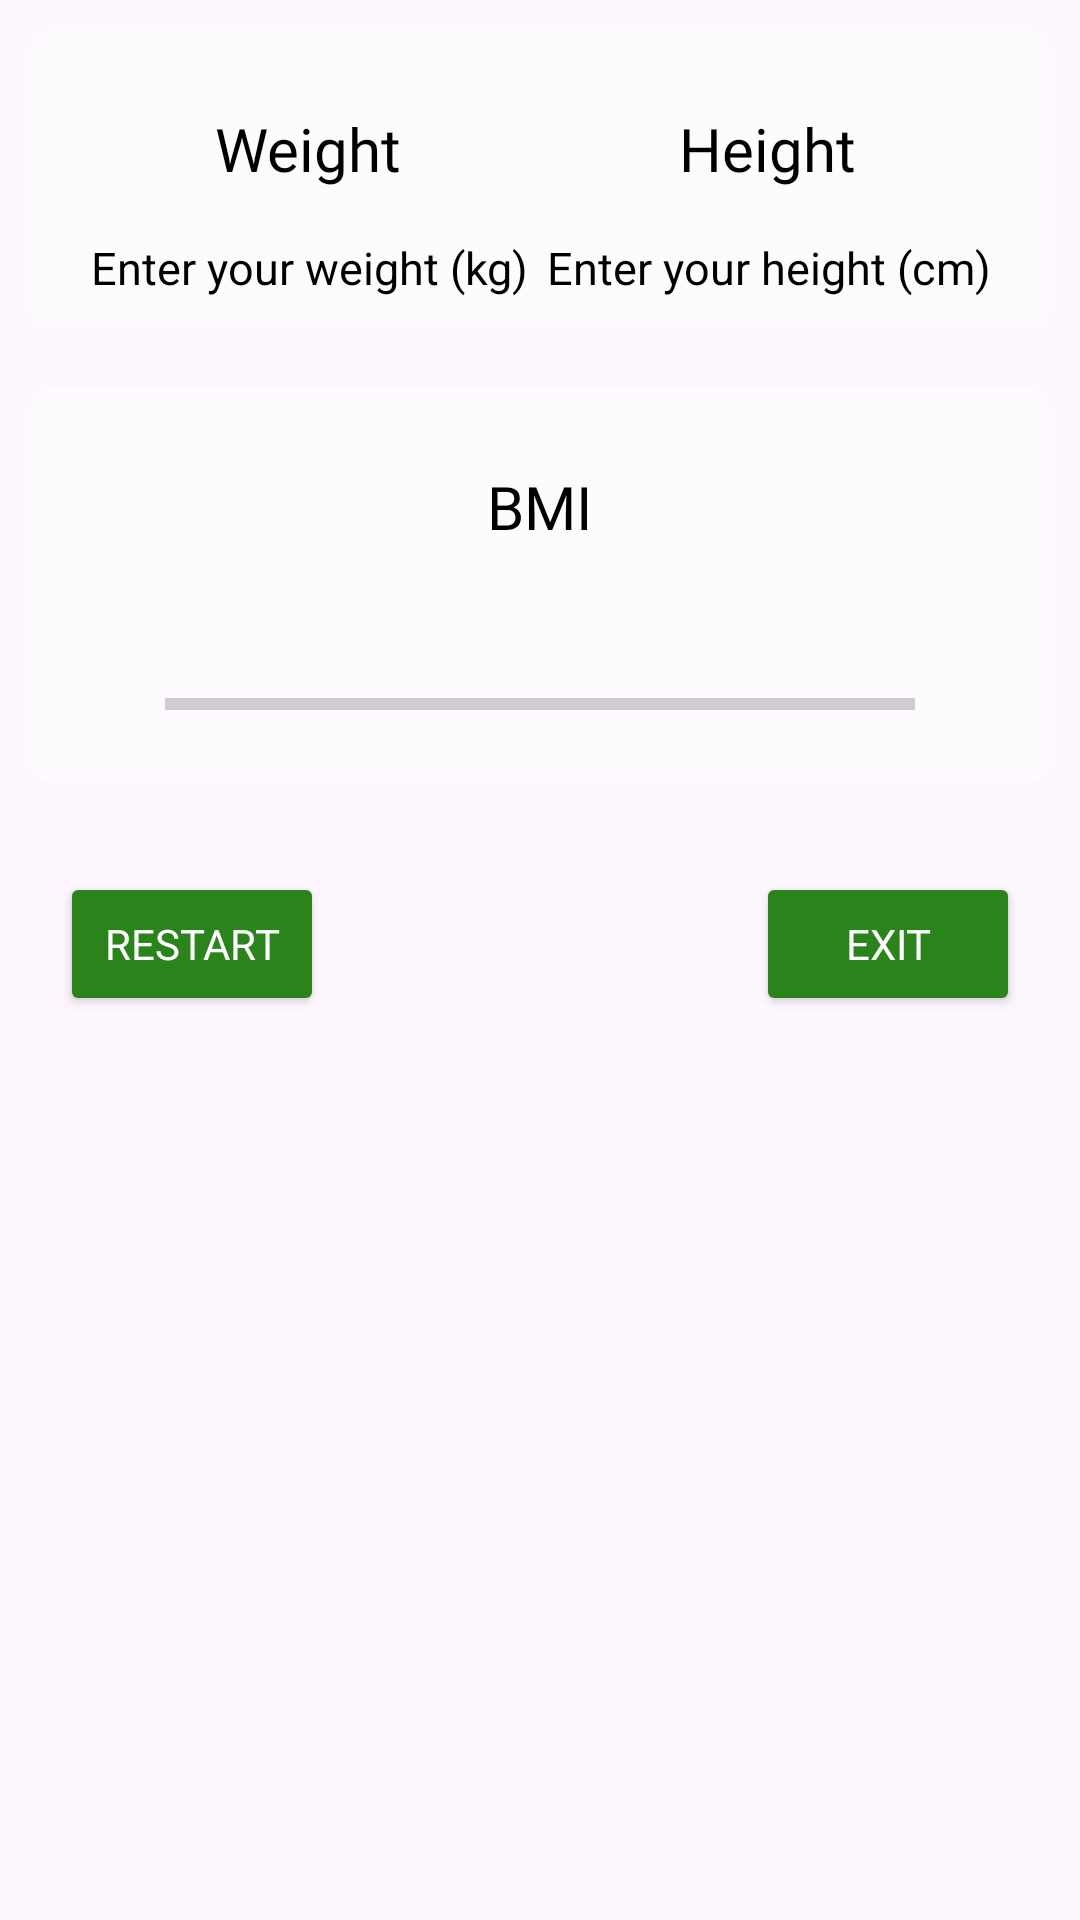

Write the Android layout XML for this screen, with the resource values it uses.
<!-- AndroidManifest.xml: application theme Theme.UniFit -->
<!-- res/layout/scrollview_workout_end.xml -->
<?xml version="1.0" encoding="utf-8"?>
<ScrollView xmlns:android="http://schemas.android.com/apk/res/android"
    android:layout_width="match_parent"
    android:layout_height="match_parent"
    xmlns:app="http://schemas.android.com/apk/res-auto"
    xmlns:tools="http://schemas.android.com/tools">
    <LinearLayout
        android:layout_width="match_parent"
        android:layout_height="match_parent"
        android:orientation="vertical">
        <androidx.cardview.widget.CardView
            android:id="@+id/cvWeightHeight"
            android:layout_width="match_parent"
            android:layout_height="wrap_content"
            android:layout_margin="@dimen/margin_10"
            app:cardCornerRadius="@dimen/card_view_corner_radius"
            app:cardBackgroundColor="@color/transparent_white"
            app:cardElevation="0dp">
            <RelativeLayout
                android:layout_width="match_parent"
                android:layout_height="match_parent"
                android:padding="@dimen/margin_10">
            <LinearLayout
                android:layout_width="wrap_content"
                android:layout_height="wrap_content"
                android:orientation="vertical"
                android:gravity="center"
                android:layout_alignParentStart="true">
            <TextView
                android:id="@+id/tvWeight"
                android:text="@string/weight"
                android:layout_width="wrap_content"
                android:layout_height="wrap_content"
                style="@style/TextViewTitle2"/>
            <TextView
                android:id="@+id/tvWeightValue"
                android:text="@string/enter_weight"
                android:layout_marginHorizontal="@dimen/margin_10"
                android:layout_width="wrap_content"
                android:layout_height="wrap_content"
                android:layout_below="@id/tvWeight"
                style="@style/TextViewPlain"/>
            </LinearLayout>

                <LinearLayout
                    android:layout_width="wrap_content"
                    android:layout_height="wrap_content"
                    android:orientation="vertical"
                    android:gravity="center"
                    android:layout_alignParentEnd="true">
                    <TextView
                        android:id="@+id/tvHeight"
                        android:text="@string/height"
                        android:layout_width="wrap_content"
                        android:layout_height="wrap_content"
                        style="@style/TextViewTitle2"/>
                    <TextView
                        android:id="@+id/tvHeightValue"
                        android:text="@string/enter_height"
                        android:layout_marginHorizontal="@dimen/margin_10"
                        android:layout_width="wrap_content"
                        android:layout_height="wrap_content"
                        android:layout_below="@id/tvWeight"
                        style="@style/TextViewPlain"/>
                </LinearLayout>
            </RelativeLayout>

        </androidx.cardview.widget.CardView>
        <androidx.cardview.widget.CardView
            android:layout_width="match_parent"
            android:layout_height="wrap_content"
            android:layout_margin="@dimen/margin_10"
            app:cardCornerRadius="@dimen/card_view_corner_radius"
            app:cardBackgroundColor="@color/transparent_white"
            app:cardElevation="0dp">

            <RelativeLayout
                android:layout_width="match_parent"
                android:layout_height="match_parent"
                android:padding="@dimen/margin_10">

                <TextView
                    android:id="@+id/tvBMI"
                    android:text="BMI"
                    android:layout_width="wrap_content"
                    android:layout_height="wrap_content"
                    style="@style/TextViewTitle2"
                    android:layout_centerHorizontal="true"/>

                <TextView
                    android:id="@+id/tvBMIValue"
                    tools:text="19"
                    android:layout_width="wrap_content"
                    android:layout_height="wrap_content"
                    android:layout_centerHorizontal="true"
                    android:layout_below="@id/tvBMI"
                    style="@style/TextViewPlain"/>

                <ProgressBar
                    android:id="@+id/progressBarBMI"
                    android:layout_below="@id/tvBMIValue"
                    android:layout_width="250dp"
                    android:layout_centerHorizontal="true"
                    android:layout_height="wrap_content"
                    android:max="50"
                    style="?android:attr/progressBarStyleHorizontal"
                    android:layout_marginTop="8dp"
                    android:layout_marginBottom="8dp"/>

            </RelativeLayout>

        </androidx.cardview.widget.CardView>

    <LinearLayout
        android:layout_width="match_parent"
        android:layout_height="wrap_content"
        android:padding="@dimen/margin_20">
        <Button
            android:text="Restart"
            android:layout_below="@id/llKCalBurned"
            android:layout_centerHorizontal="true"
            style="@style/ButtonPlainSmall"
            android:layout_width="wrap_content"
            android:layout_height="wrap_content"/>
        <Space
            android:layout_width="0dp"
            android:layout_weight="1"
            android:layout_height="match_parent"/>
        <Button
            android:text="Exit"
            android:layout_below="@id/llKCalBurned"
            android:layout_centerHorizontal="true"
            style="@style/ButtonPlainSmall"
            android:layout_width="wrap_content"
            android:layout_height="wrap_content"/>
    </LinearLayout>
    </LinearLayout>
</ScrollView>
<!-- resources referenced by this layout -->
<resources>
  <color name="transparent_white">#99FFFFFF</color>
  <dimen name="card_view_corner_radius">8dp</dimen>
  <dimen name="margin_10">10dp</dimen>
  <dimen name="margin_20">20dp</dimen>
  <string name="enter_height">Enter your height (cm)</string>
  <string name="enter_weight">Enter your weight (kg)</string>
  <string name="height">Height</string>
  <string name="weight">Weight</string>
  <style name="ButtonPlainSmall" parent="ButtonPlain">
          <item name="android:textSize">14sp</item>
          <item name="android:padding">@dimen/padding_button_small</item>
      </style>
  <style name="TextViewPlain">
          <item name="android:textSize">15sp</item>
          <item name="android:textColor">@color/black</item>
          <item name="android:layout_width">wrap_content</item>
          <item name="android:layout_height">wrap_content</item>
          <item name="android:textAlignment">center</item>
      </style>
  <style name="TextViewTitle2">
          <item name="android:textSize">@dimen/text_size_title2</item>
          <item name="android:textColor">@color/black</item>
          <item name="android:layout_width">wrap_content</item>
          <item name="android:layout_height">wrap_content</item>
          <item name="android:fontFamily">@font/myfont</item>
          <item name="android:textAlignment">center</item>
          <item name="android:padding">@dimen/padding_textview_title</item>
      </style>
  <style name="Theme.UniFit" parent="Base.Theme.UniFit" />
  <style name="ButtonPlain">
          <item name="android:backgroundTint">@color/green_deep</item>
          <item name="android:textSize">20sp</item>
          <item name="android:textColor">@color/white</item>
          <item name="android:layout_width">wrap_content</item>
          <item name="android:layout_height">wrap_content</item>
          <item name="android:fontFamily">@font/myfont</item>
          <item name="android:textAlignment">center</item>
          <item name="android:padding">@dimen/padding_button_plain</item>
      </style>
  <dimen name="padding_button_small">5dp</dimen>
  <color name="black">#FF000000</color>
  <dimen name="text_size_title2">20sp</dimen>
  <dimen name="padding_textview_title">16dp</dimen>
  <style name="Base.Theme.UniFit" parent="Theme.Material3.DayNight.NoActionBar">
          
          
      </style>
  <color name="green_deep">#2A831B</color>
  <color name="white">#FFFFFFFF</color>
  <dimen name="padding_button_plain">16dp</dimen>
</resources>
